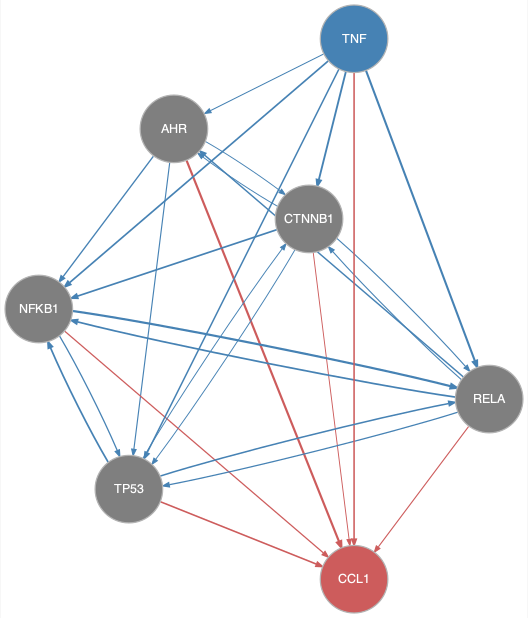

The table this chart was drawn from, first rows:
from	to
AHR	CTNNB1
AHR	NFKB1
AHR	TP53
CTNNB1	AHR
CTNNB1	NFKB1
CTNNB1	RELA
CTNNB1	TP53
NFKB1	RELA
NFKB1	TP53
RELA	AHR
RELA	CTNNB1
RELA	NFKB1
RELA	TP53
TNF	AHR
TNF	CTNNB1
TNF	NFKB1
TNF	RELA
TNF	TP53
TP53	CTNNB1
TP53	NFKB1
TP53	RELA
AHR	CCL1
CTNNB1	CCL1
NFKB1	CCL1
RELA	CCL1
TNF	CCL1
TP53	CCL1
